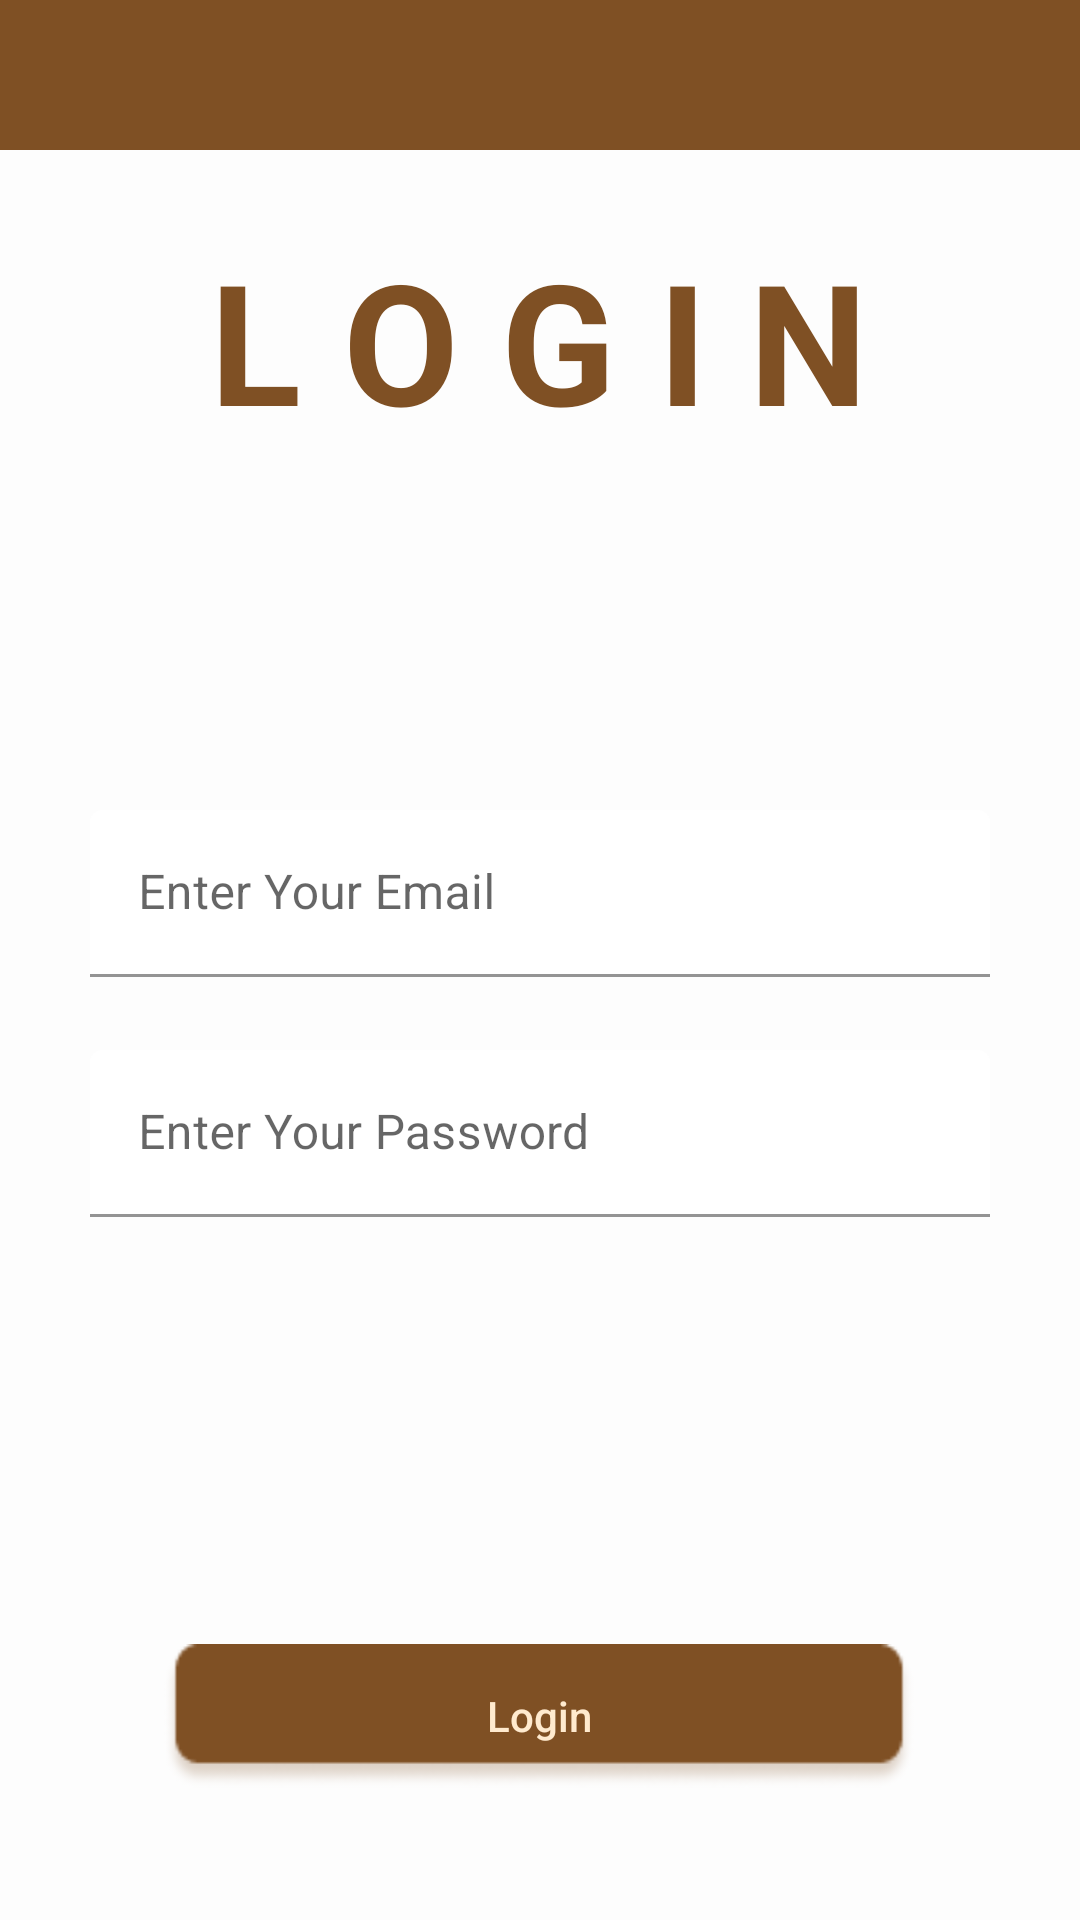

This screen was rendered from an Android layout file. Write that file and the resources it references.
<!-- AndroidManifest.xml: application theme Theme.UrDataa -->
<!-- res/layout/fragment_login.xml -->
<?xml version="1.0" encoding="utf-8"?>
<androidx.constraintlayout.widget.ConstraintLayout xmlns:android="http://schemas.android.com/apk/res/android"
    xmlns:app="http://schemas.android.com/apk/res-auto"
    xmlns:tools="http://schemas.android.com/tools"
    android:layout_width="match_parent"
    android:layout_height="match_parent"
    android:background="#FDFDFD"
    tools:context=".utils.LoginActivity">

    <ImageView
        android:id="@+id/imageView"
        android:layout_width="0dp"
        android:layout_height="50dp"
        app:layout_constraintEnd_toEndOf="parent"
        app:layout_constraintStart_toStartOf="parent"
        app:layout_constraintTop_toTopOf="parent"
        app:srcCompat="@drawable/square" />

    <TextView
        android:id="@+id/textView"
        android:layout_width="wrap_content"
        android:layout_height="wrap_content"
        android:layout_marginTop="76dp"
        android:text="L O G I N"
        android:textColor="@color/Primary"
        android:textSize="56sp"
        android:textStyle="bold"
        app:layout_constraintEnd_toEndOf="parent"
        app:layout_constraintHorizontal_bias="0.497"
        app:layout_constraintStart_toStartOf="parent"
        app:layout_constraintTop_toTopOf="parent" />

    <com.google.android.material.textfield.TextInputLayout
        android:id="@+id/inputemail"
        android:layout_width="300dp"
        android:layout_height="60dp"
        android:layout_marginTop="270dp"
        app:boxBackgroundColor="#00FFFFFF"
        app:boxStrokeColor="@color/Primary"
        app:hintTextColor="@color/Primary"
        app:layout_constraintEnd_toEndOf="parent"
        app:layout_constraintStart_toStartOf="parent"
        app:layout_constraintTop_toTopOf="parent">

        <com.google.android.material.textfield.TextInputEditText
            android:id="@+id/login_email"
            android:layout_width="match_parent"
            android:layout_height="wrap_content"
            android:hint="Enter Your Email"
            android:textColorHint="@color/Primary" />
    </com.google.android.material.textfield.TextInputLayout>

    <com.google.android.material.textfield.TextInputLayout
        android:id="@+id/inputpassword"
        android:layout_width="300dp"
        android:layout_height="60dp"
        android:layout_marginTop="350dp"
        app:boxBackgroundColor="#00FFFFFF"
        app:boxStrokeColor="@color/Primary"
        app:hintTextColor="@color/Primary"
        app:layout_constraintEnd_toEndOf="parent"
        app:layout_constraintStart_toStartOf="parent"
        app:layout_constraintTop_toTopOf="parent">

        <com.google.android.material.textfield.TextInputEditText
            android:id="@+id/login_password"
            android:layout_width="match_parent"
            android:layout_height="wrap_content"
            android:hint="Enter Your Password"
            android:inputType="textVisiblePassword"
            android:password="false" />
    </com.google.android.material.textfield.TextInputLayout>

    <Button
        android:id="@+id/buttonlogin"
        android:layout_width="250dp"
        android:layout_height="wrap_content"
        android:layout_marginBottom="44dp"
        android:background="@drawable/buttonbackground"
        android:text="Login"
        android:textAlignment="inherit"
        android:textAllCaps="false"
        android:textColor="@color/Secondary"
        android:textSize="14dp"
        app:backgroundTint="@color/Primary"
        app:layout_constraintBottom_toBottomOf="parent"
        app:layout_constraintEnd_toEndOf="parent"
        app:layout_constraintHorizontal_bias="0.496"
        app:layout_constraintStart_toStartOf="parent" />

</androidx.constraintlayout.widget.ConstraintLayout>
<!-- resources referenced by this layout -->
<resources>
  <color name="Primary">#7F5024</color>
  <color name="Secondary">#FFEACE</color>
  <!-- drawable buttonbackground: png bitmap (drawable, 2654 bytes) -->
  <!-- drawable square (drawable) -->
  <?xml version="1.0" encoding="utf-8"?>
  <selector xmlns:android="http://schemas.android.com/apk/res/android">
      <item>
          <shape android:shape="rectangle">
              <solid android:color="@color/Primary"/>
          </shape>
      </item>
  </selector>
  <style name="Theme.UrDataa" parent="Theme.MaterialComponents.DayNight.NoActionBar">
  
  <item name="colorPrimary">@color/Primary</item>
  <item name="colorPrimaryVariant">@color/Primary</item>
  <item name="colorOnPrimary">@color/Primary</item>
  
  <item name="colorSecondary">@color/Secondary</item>
  <item name="colorSecondaryVariant">@color/Secondary</item>
  <item name="colorOnSecondary">@color/Secondary</item>
  
  
  </style>
</resources>
